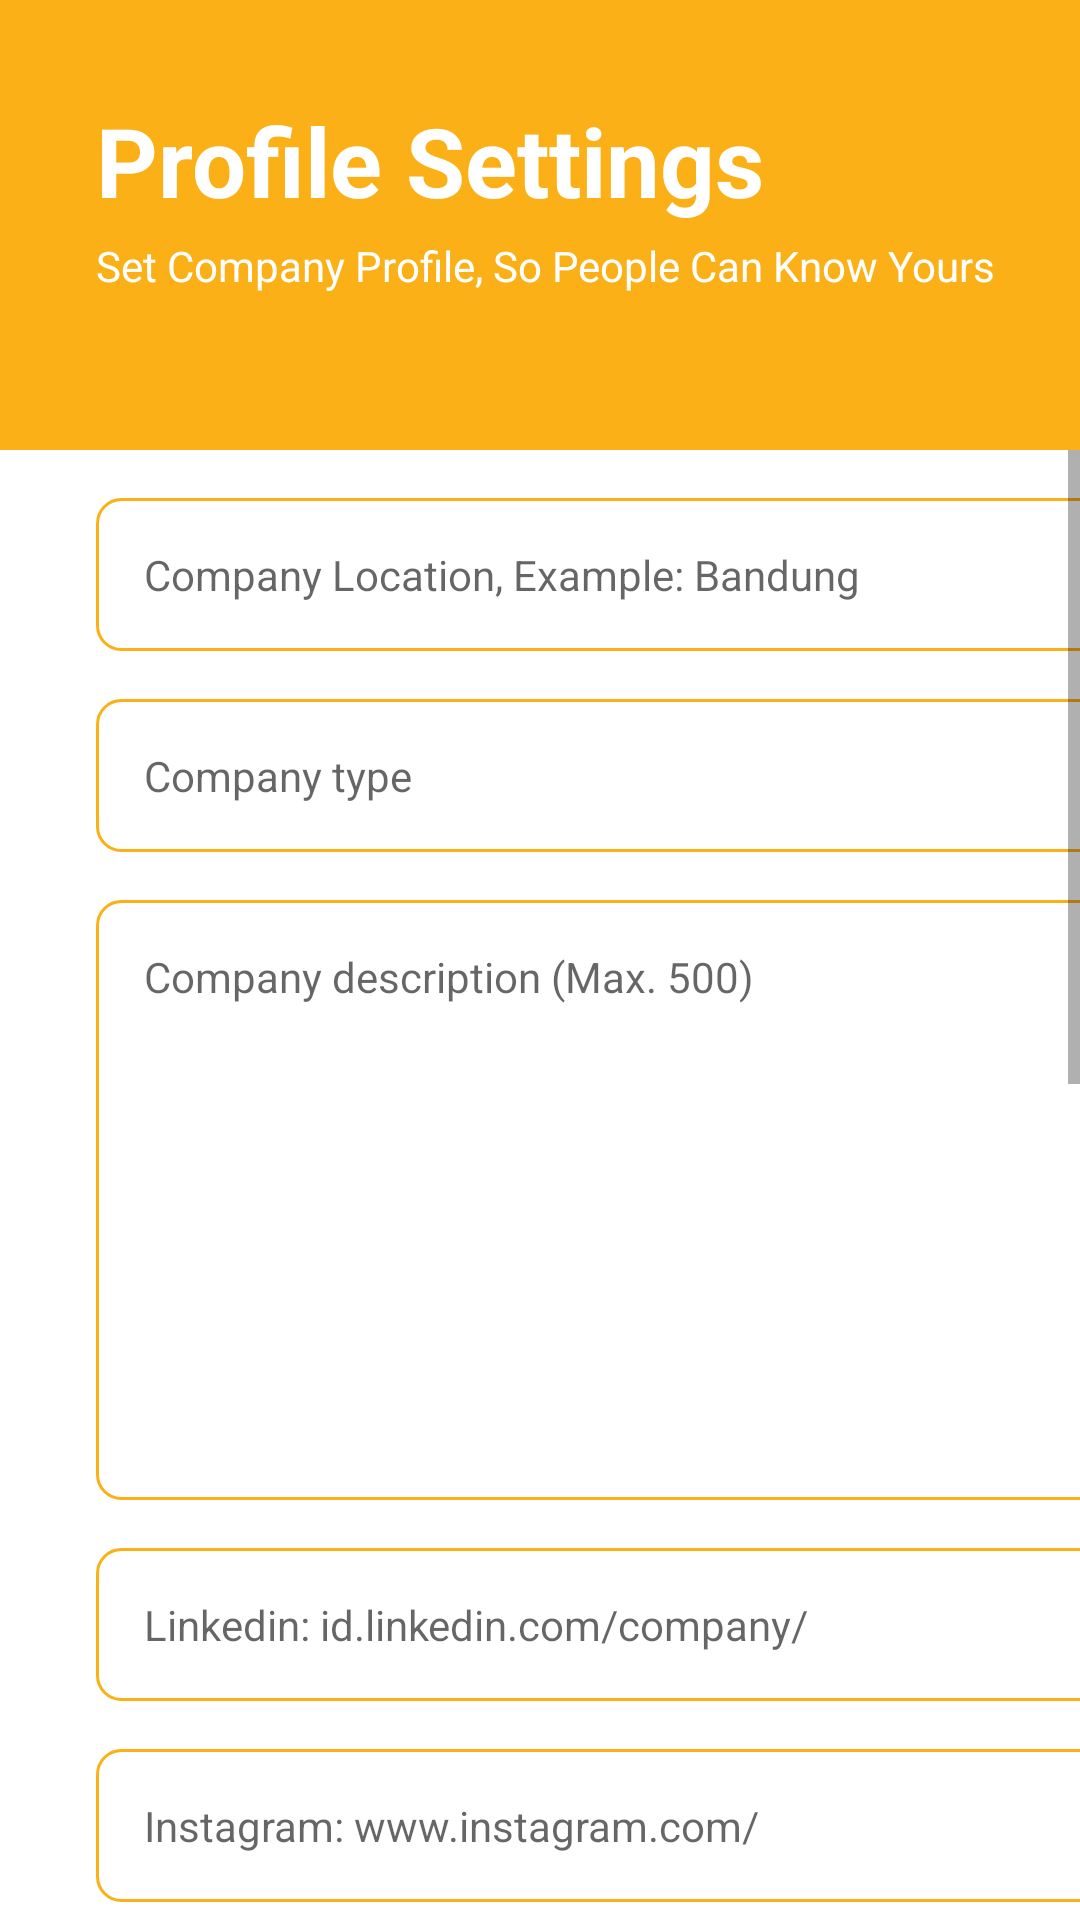

Write the Android layout XML for this screen, with the resource values it uses.
<!-- AndroidManifest.xml: application theme Theme.ArkhireCompany -->
<!-- res/layout/activity_company_edit_profile.xml -->
<?xml version="1.0" encoding="utf-8"?>
<layout
    xmlns:android="http://schemas.android.com/apk/res/android"
    xmlns:app="http://schemas.android.com/apk/res-auto"
    xmlns:tools="http://schemas.android.com/tools"
    tools:context=".homepage.item.account.profile.edit.CompanyEditProfileActivity">

    <LinearLayout
        android:orientation="vertical"
        android:layout_width="match_parent"
        android:layout_height="match_parent">

        <RelativeLayout
            android:id="@+id/loadingScreen"
            android:background="@color/white"
            android:visibility="gone"
            android:layout_width="match_parent"
            android:layout_height="match_parent">

            <TextView
                android:text="Updating..."
                android:textSize="20sp"
                android:layout_centerInParent="true"
                android:layout_above="@id/progressBar"
                android:layout_marginBottom="22dp"
                android:layout_width="wrap_content"
                android:layout_height="wrap_content"/>

            <ProgressBar
                android:id="@+id/progressBar"
                android:max="50"
                android:layout_centerInParent="true"
                android:layout_width="match_parent"
                android:layout_height="wrap_content"/>

        </RelativeLayout>

        <RelativeLayout
            android:layout_width="match_parent"
            android:layout_height="wrap_content">

            <View
                android:id="@+id/topView"
                android:layout_width="match_parent"
                android:layout_height="150dp"
                android:background="@color/primary" />

            <TextView
                android:id="@+id/tv_arkhire"
                android:layout_width="wrap_content"
                android:layout_height="wrap_content"
                android:layout_marginStart="32dp"
                android:layout_marginTop="32dp"
                android:text="Profile Settings"
                android:textColor="@color/white"
                android:textSize="32sp"
                android:textStyle="bold" />

            <TextView
                android:text="@string/set_company_profile_so_people_can_know_yours"
                android:textColor="@color/white"
                android:layout_below="@id/tv_arkhire"
                android:layout_marginTop="4dp"
                android:layout_marginStart="32dp"
                android:layout_width="wrap_content"
                android:layout_height="wrap_content"/>

        </RelativeLayout>


        <ScrollView
            android:layout_width="match_parent"
            android:layout_height="wrap_content">

            <LinearLayout
                android:layout_width="410dp"
                android:layout_height="591dp"
                android:orientation="vertical">

                <EditText
                    android:id="@+id/et_companyLocation"
                    android:layout_width="349dp"
                    android:layout_height="wrap_content"
                    android:layout_marginStart="32dp"
                    android:layout_marginTop="16dp"
                    android:layout_marginEnd="32dp"
                    android:background="@drawable/bg_editlongtext"
                    android:drawablePadding="16dp"
                    android:ems="10"
                    android:textSize="14sp"
                    android:textColor="@color/black"
                    android:hint="Company Location, Example: Bandung"
                    android:padding="16dp" />

                <TextView
                    android:id="@+id/et_editCompanyType"
                    android:layout_width="349dp"
                    android:layout_height="wrap_content"
                    android:layout_marginStart="32dp"
                    android:layout_marginTop="16dp"
                    android:layout_marginEnd="32dp"
                    android:background="@drawable/bg_editlongtext"
                    android:drawablePadding="16dp"
                    android:ems="10"
                    android:textSize="14sp"
                    android:textColor="@color/black"
                    android:hint="@string/edit_company_type"
                    android:padding="16dp" />

                <EditText
                    android:id="@+id/et_editCompanyDesc"
                    android:layout_width="349dp"
                    android:layout_height="200dp"
                    android:layout_marginStart="32dp"
                    android:layout_marginTop="16dp"
                    android:layout_marginEnd="32dp"
                    android:background="@drawable/bg_editlongtext"
                    android:drawablePadding="16dp"
                    android:ems="10"
                    android:textSize="14sp"
                    android:maxLength="500"
                    android:gravity="top"
                    android:textColor="@color/black"
                    android:hint="Company description (Max. 500)"
                    android:padding="16dp" />

                <EditText
                    android:id="@+id/et_editCompanyLinkedin"
                    android:layout_width="349dp"
                    android:layout_height="wrap_content"
                    android:layout_marginStart="32dp"
                    android:layout_marginTop="16dp"
                    android:layout_marginEnd="32dp"
                    android:background="@drawable/bg_editlongtext"
                    android:drawablePadding="16dp"
                    android:ems="10"
                    android:hint="@string/id_linkedin_com_company"
                    android:padding="16dp"
                    android:textSize="14sp"
                    android:textColor="@color/black"/>

                <EditText
                    android:id="@+id/et_editCompanyInstagram"
                    android:layout_width="349dp"
                    android:layout_height="wrap_content"
                    android:layout_marginStart="32dp"
                    android:layout_marginTop="16dp"
                    android:layout_marginEnd="32dp"
                    android:background="@drawable/bg_editlongtext"
                    android:drawablePadding="16dp"
                    android:ems="10"
                    android:hint="@string/www_instagram_com"
                    android:padding="16dp"
                    android:textSize="14sp" />

                <EditText
                    android:id="@+id/et_editCompanyFacebook"
                    android:layout_width="349dp"
                    android:layout_height="wrap_content"
                    android:layout_marginStart="32dp"
                    android:layout_marginTop="16dp"
                    android:layout_marginEnd="32dp"
                    android:background="@drawable/bg_editlongtext"
                    android:drawablePadding="16dp"
                    android:ems="10"
                    android:hint="@string/web_facebook_com"
                    android:padding="16dp"
                    android:textSize="14sp"
                    android:textColor="@color/black"/>

                <FrameLayout
                    android:id="@+id/frameLayout"
                    android:layout_width="match_parent"
                    android:layout_height="250dp"
                    android:layout_marginStart="32dp"
                    android:layout_marginTop="16dp"
                    android:layout_marginEnd="32dp">

                    <androidx.fragment.app.FragmentContainerView
                        android:id="@+id/editCompanyLocationmap"
                        android:name="com.google.android.gms.maps.SupportMapFragment"
                        android:layout_width="match_parent"
                        android:layout_height="match_parent" />

                </FrameLayout>

                <LinearLayout
                    android:layout_marginTop="10dp"
                    android:orientation="horizontal"
                    android:layout_marginStart="32dp"
                    android:layout_marginEnd="32dp"
                    android:layout_width="match_parent"
                    android:layout_height="match_parent">

                    <TextView
                        android:id="@+id/tv_currentLatitude"
                        android:textSize="12sp"
                        android:textAlignment="center"
                        android:layout_width="150dp"
                        android:layout_height="wrap_content"/>

                    <TextView
                        android:id="@+id/tv_currentLongitude"
                        android:layout_marginStart="37dp"
                        android:textAlignment="center"
                        android:textSize="12sp"
                        android:layout_width="150dp"
                        android:layout_height="wrap_content"/>

                </LinearLayout>


                <LinearLayout
                    android:orientation="vertical"
                    android:layout_marginTop="16dp"
                    android:layout_marginStart="32dp"
                    android:layout_marginEnd="32dp"
                    android:background="#DAD7D7"
                    android:layout_width="match_parent"
                    android:layout_height="180dp">

                    <de.hdodenhof.circleimageview.CircleImageView
                        android:id="@+id/iv_editProfileImage"
                        android:src="@drawable/ic_account"
                        android:scaleType="centerCrop"
                        android:layout_marginTop="18dp"
                        android:layout_gravity="center_horizontal"
                        android:layout_width="92dp"
                        android:layout_height="92dp"/>

                    <androidx.appcompat.widget.AppCompatButton
                        android:id="@+id/bt_editProfileImage"
                        android:text="@string/pick_image"
                        android:textColor="@color/white"
                        android:background="@color/primary"
                        android:layout_marginTop="12dp"
                        android:layout_gravity="center_horizontal"
                        android:layout_width="120dp"
                        android:layout_height="40dp"/>
                </LinearLayout>

                <android.widget.Button
                    android:id="@+id/bt_newProfileDone"
                    android:layout_width="349dp"
                    android:layout_height="wrap_content"
                    android:layout_marginStart="32dp"
                    android:layout_marginTop="16dp"
                    android:layout_marginEnd="32dp"
                    android:background="@drawable/round_bg"
                    android:text="@string/done"
                    android:layout_marginBottom="32dp"
                    android:textColor="@android:color/white"
                    android:textSize="18sp"
                    android:textStyle="bold" />


            </LinearLayout>

        </ScrollView>


    </LinearLayout>

</layout>
<!-- resources referenced by this layout -->
<resources>
  <color name="black">#FF000000</color>
  <color name="primary">#FBB017</color>
  <color name="white">#FFFFFFFF</color>
  <!-- drawable bg_editlongtext (drawable-v24) -->
  <?xml version="1.0" encoding="utf-8"?>
  <shape android:shape="rectangle" xmlns:android="http://schemas.android.com/apk/res/android">
      <stroke android:color="@color/primary"
          android:width="1dp" />
  
      <corners
          android:radius="8dp"
          />
  </shape>
  <string name="done">done</string>
  <string name="edit_company_type">Company type</string>
  <string name="id_linkedin_com_company">Linkedin: id.linkedin.com/company/</string>
  <string name="pick_image">PICK IMAGE</string>
  <string name="set_company_profile_so_people_can_know_yours">Set Company Profile, So People Can Know Yours</string>
  <string name="web_facebook_com">Facebook: web.facebook.com/</string>
  <string name="www_instagram_com">Instagram: www.instagram.com/</string>
  <style name="Theme.ArkhireCompany" parent="Theme.MaterialComponents.Light.NoActionBar">
          <item name="windowActionBar">false</item>
          <item name="windowNoTitle">true</item>
          
          <item name="colorPrimary">@color/purple_500</item>
          <item name="colorPrimaryVariant">@color/purple_700</item>
          <item name="colorOnPrimary">@color/white</item>
          
          <item name="colorSecondary">@color/teal_200</item>
          <item name="colorSecondaryVariant">@color/teal_700</item>
          <item name="colorOnSecondary">#DD9400</item>
          
          <item name="android:statusBarColor" tools:targetApi="l">?attr/colorOnSecondary</item>
          
          <item name="android:windowAnimationStyle">@null</item>
          <item name="android:forceDarkAllowed" tools:targetApi="q">false</item>
      </style>
  <color name="purple_500">#FF6200EE</color>
  <color name="purple_700">#FF3700B3</color>
  <color name="teal_200">#FF03DAC5</color>
  <color name="teal_700">#FF018786</color>
</resources>
